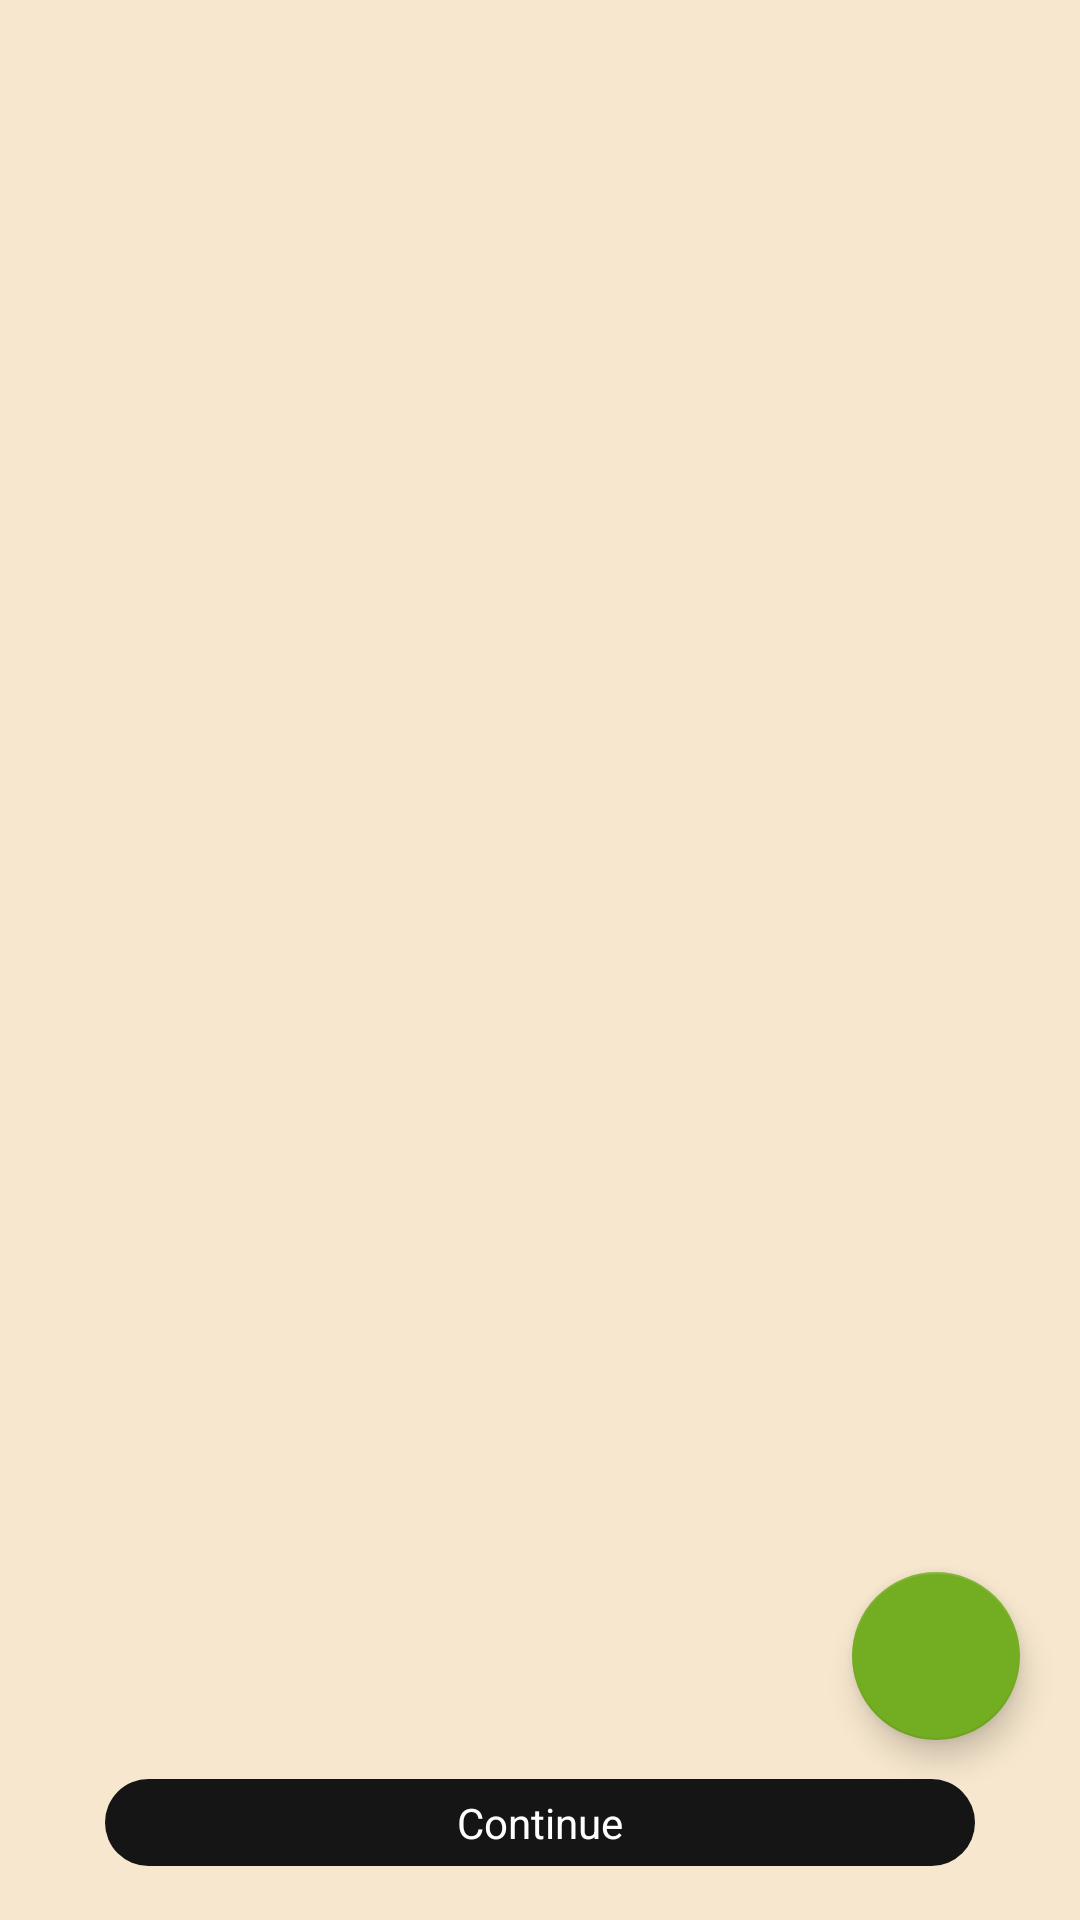

Write the Android layout XML for this screen, with the resource values it uses.
<!-- AndroidManifest.xml: application theme Theme.Paveways -->
<!-- res/layout/activity_orderaddress.xml -->
<?xml version="1.0" encoding="utf-8"?>
<LinearLayout
    xmlns:app="http://schemas.android.com/apk/res-auto"
    xmlns:android="http://schemas.android.com/apk/res/android"
    android:layout_width="match_parent"
    android:layout_height="match_parent"
    android:orientation="vertical">


    <RelativeLayout
        android:layout_width="match_parent"
        android:layout_height="match_parent"
        app:layout_behavior="@string/appbar_scrolling_view_behavior"
        android:paddingRight="@dimen/padding_small"
        android:paddingLeft="@dimen/padding_small">



        <androidx.recyclerview.widget.RecyclerView
            android:layout_width="match_parent"
            android:layout_height="match_parent"
            android:id="@+id/order_recyclerview1"
            android:padding="@dimen/padding_small"
            android:layout_marginBottom="50dp">

        </androidx.recyclerview.widget.RecyclerView>


        <com.google.android.material.floatingactionbutton.FloatingActionButton
            android:layout_width="wrap_content"
            android:layout_height="wrap_content"
            android:id="@+id/fab1"
            android:src="@mipmap/ic_select_done"
            android:layout_alignParentBottom="true"
            android:layout_alignParentRight="true"
            android:layout_marginBottom="60dp"
            android:layout_marginRight="15dp"/>

        <TextView
            android:layout_width="match_parent"
            android:layout_height="wrap_content"
            android:id="@+id/continuebtn1"
            android:text="@string/continue_tag"
            android:gravity="center_horizontal"
            android:background="@drawable/rounded_green"
            android:textColor="@color/white"
            android:layout_alignParentBottom="true"
            android:layout_marginRight="@dimen/padding_too_large"
            android:layout_marginLeft="@dimen/padding_too_large"
            android:layout_marginTop="@dimen/padding_extralarge"
            android:layout_marginBottom="@dimen/text_extra_large"/>






    </RelativeLayout>


</LinearLayout>
<!-- resources referenced by this layout -->
<resources>
  <color name="white">#ffffff</color>
  <dimen name="padding_extralarge">18dp</dimen>
  <dimen name="padding_small">5dp</dimen>
  <dimen name="padding_too_large">30dp</dimen>
  <dimen name="text_extra_large">18sp</dimen>
  <!-- drawable rounded_green (drawable) -->
  <?xml version="1.0" encoding="utf-8"?>
  <shape xmlns:android="http://schemas.android.com/apk/res/android">
  
      <solid android:color="@color/text_color"></solid>
  
      <corners android:radius="@dimen/padding_extralarge"></corners>
  
      <padding android:top="@dimen/padding_small"
          android:bottom="@dimen/padding_small"
          android:right="@dimen/padding_medium"
          android:left="@dimen/padding_medium"></padding>
  
  </shape>
  <string name="continue_tag">Continue</string>
  <style name="Theme.Paveways" parent="Theme.MaterialComponents.Light.DarkActionBar">
          <item name="android:windowBackground">@color/background</item>
  
          
          <item name="colorPrimary">@color/colorPrimary</item>
          <item name="colorPrimaryVariant">@color/colorPrimaryDark</item>
          <item name="colorOnPrimary">@color/white</item>
          
          <item name="colorSecondary">@color/colorAccent</item>
          <item name="colorSecondaryVariant">@color/text_color</item>
          <item name="colorOnSecondary">@color/black</item>
          
          <item name="android:statusBarColor">?attr/colorPrimaryVariant</item>
          
          <item name="windowActionBar">false</item>
          <item name="windowNoTitle">true</item>
      </style>
  <color name="text_color">#151515</color>
  <dimen name="padding_medium">10dp</dimen>
  <color name="background">#F7E7CE</color>
  <color name="colorPrimary">#151515</color>
  <color name="colorPrimaryDark">#151515</color>
  <color name="colorAccent">#73AD21</color>
  <color name="black">#000000</color>
</resources>
